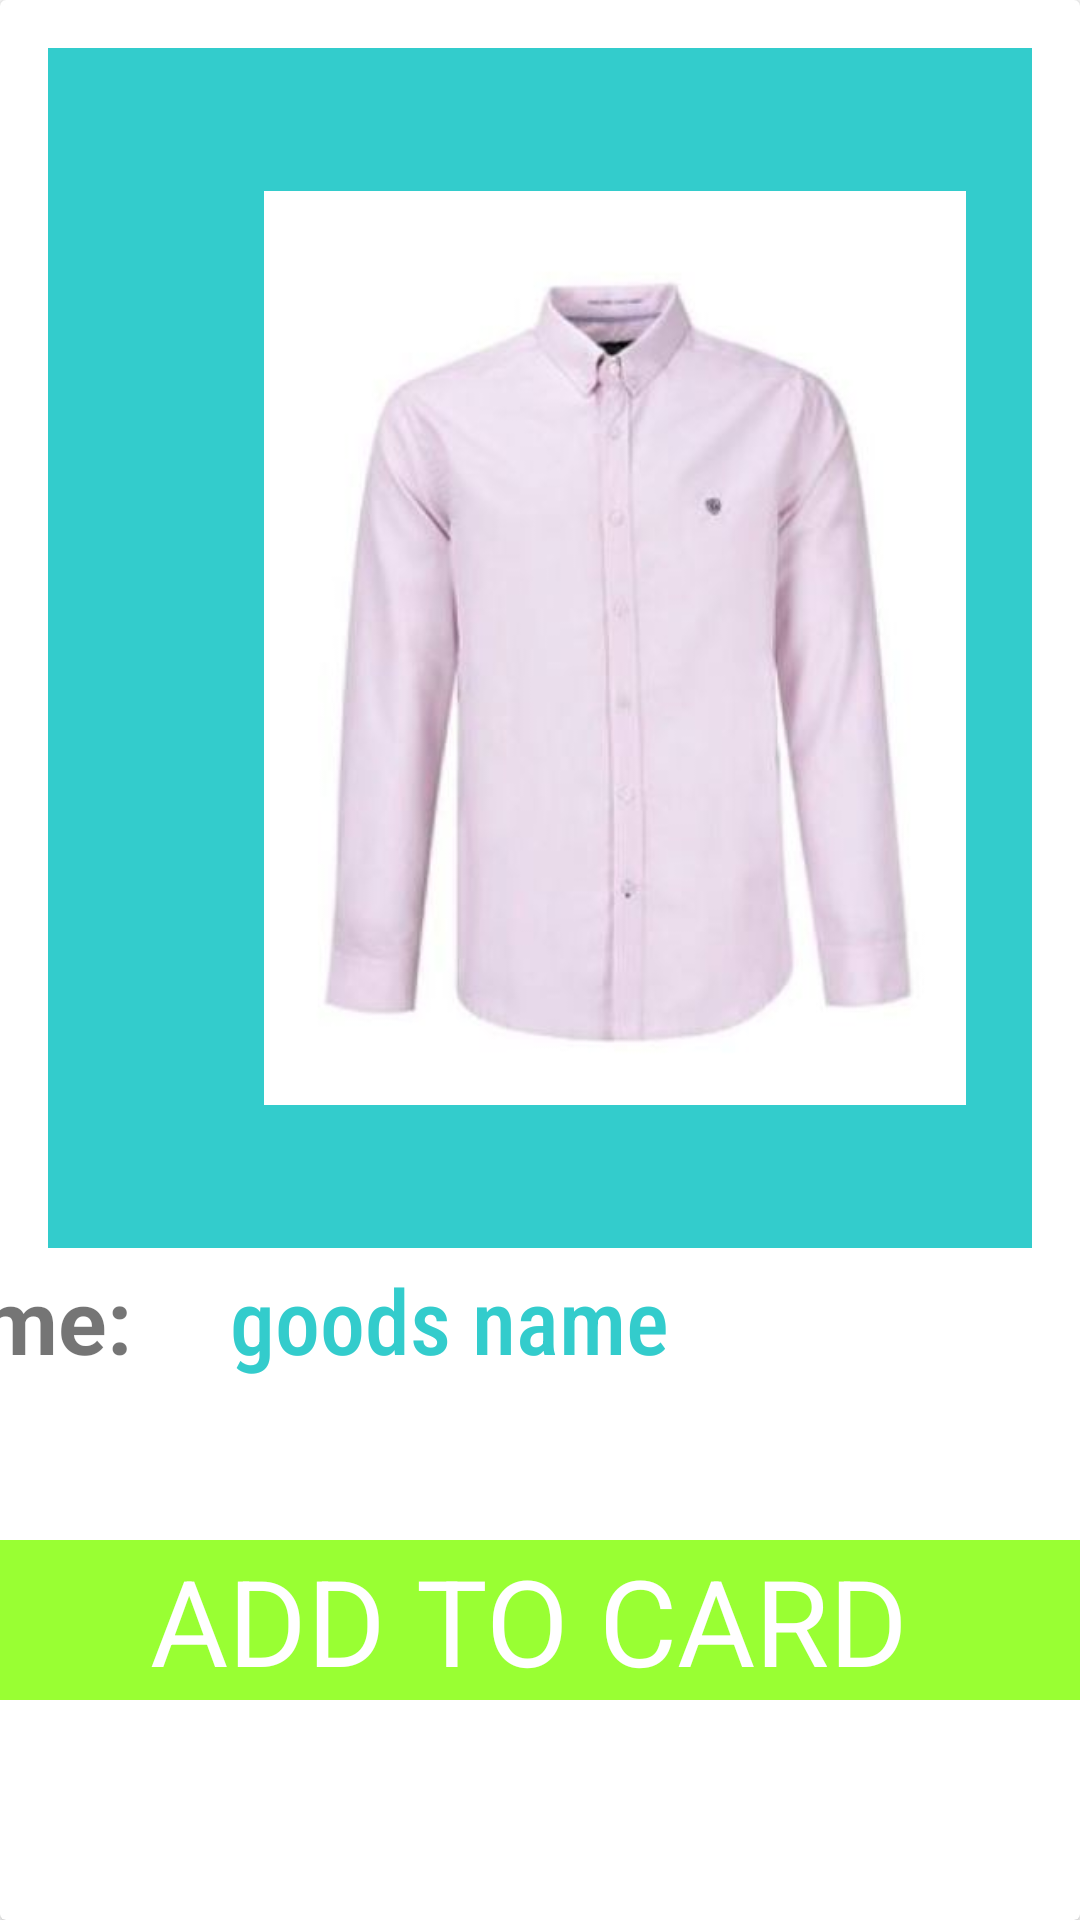

This screen was rendered from an Android layout file. Write that file and the resources it references.
<!-- AndroidManifest.xml: application theme Theme.MyApp -->
<!-- res/layout/activity_goods.xml -->
<?xml version="1.0" encoding="utf-8"?>
<androidx.cardview.widget.CardView xmlns:android="http://schemas.android.com/apk/res/android"
    xmlns:app="http://schemas.android.com/apk/res-auto"
    xmlns:tools="http://schemas.android.com/tools"
    android:layout_width="match_parent"
    android:layout_height="match_parent"
    tools:context=".GoodsActivity">

    <RelativeLayout
        android:id="@+id/relaytive"
        android:layout_width="match_parent"
        android:layout_height="400dp"
        android:padding="12dp"
        android:layout_margin="16dp"
        android:background="@color/blue_light">

        <ImageView
            android:id="@+id/image_item"
            android:layout_width="wrap_content"
            android:layout_height="wrap_content"
            android:src="@drawable/lebas1"
            android:layout_marginLeft="60dp"
            android:layout_marginRight="10dp"/>
    </RelativeLayout>
    <TextView
        android:layout_width="wrap_content"
        android:layout_height="wrap_content"
        android:text="Name:"
        android:textSize="30sp"
        android:textStyle="bold"
        android:layout_gravity="center"
        android:layout_marginTop="120dp"
        android:layout_marginRight="180dp"/>
    <TextView
        android:id="@+id/text_id"
        android:layout_width="wrap_content"
        android:layout_height="wrap_content"
        android:layout_marginRight="30dp"
        android:text="goods name"
        android:textSize="30sp"
        android:layout_gravity="center"
        android:layout_marginTop="120dp"
        android:textColor="@color/blue_light"
        android:fontFamily="sans-serif-condensed-medium"/>

    <LinearLayout
        android:id="@+id/button_item"
        android:layout_width="match_parent"
        android:layout_height="wrap_content"
        android:layout_gravity="center"
        android:background="@color/green_light"
        android:layout_marginTop="220dp">
        <TextView
            android:layout_width="wrap_content"
            android:layout_height="wrap_content"
            android:text="ADD TO CARD"
            android:textSize="40dp"
            android:textColor="@color/white"
            android:layout_marginLeft="50dp"/>

        <ImageView
            android:layout_width="37dp"
            android:layout_height="37dp"
            android:src="@drawable/ic_baseline_shopping_cart_24"
            android:layout_marginLeft="60dp"
            android:layout_marginTop="8dp"/>
    </LinearLayout>


</androidx.cardview.widget.CardView>
<!-- resources referenced by this layout -->
<resources>
  <color name="blue_light">#33cccc</color>
  <color name="green_light">#99ff33</color>
  <color name="white">#FFFFFFFF</color>
  <!-- drawable lebas1: jpg bitmap (drawable, 19443 bytes) -->
  <style name="Theme.MyApp" parent="Theme.MaterialComponents.DayNight.DarkActionBar">
          
          <item name="colorPrimary">@color/blue_light</item>
          <item name="colorPrimaryVariant">@color/blue_light</item>
          <item name="colorOnPrimary">@color/white</item>
          
          <item name="colorSecondary">@color/teal_200</item>
          <item name="colorSecondaryVariant">@color/teal_700</item>
          <item name="colorOnSecondary">@color/black</item>
          
          <item name="android:statusBarColor" tools:targetApi="l">?attr/colorPrimaryVariant</item>
          
      </style>
  <color name="teal_200">#FF03DAC5</color>
  <color name="teal_700">#FF018786</color>
  <color name="black">#FF000000</color>
</resources>
